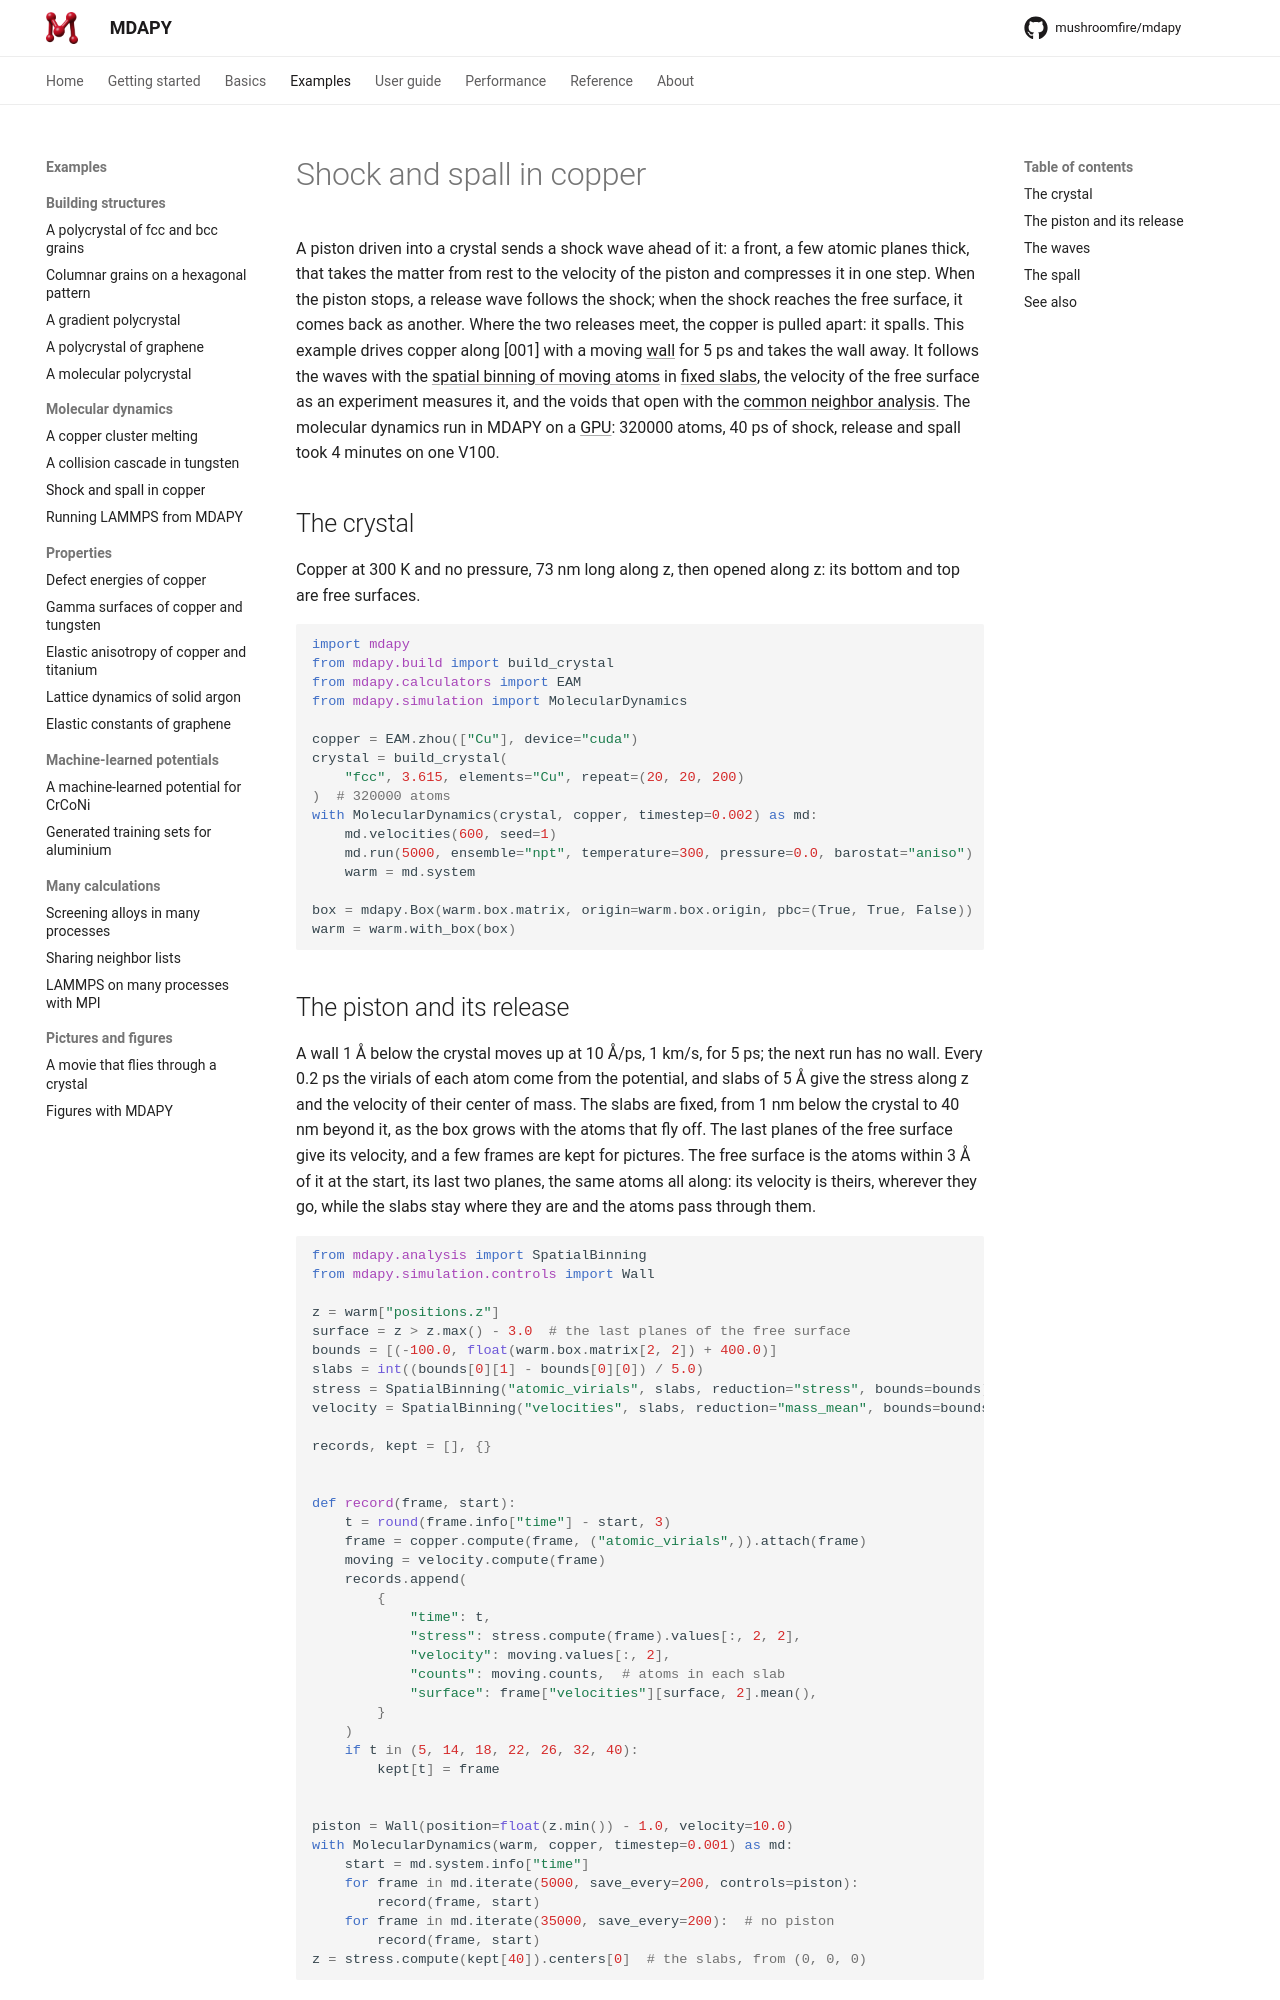

repository: mushroomfire/mdapy · page: 2.2/examples/shock/index.html · generator: mkdocs

# Shock and spall in copper

A piston driven into a crystal sends a shock wave ahead of it: a front, a few atomic
planes thick, that takes the matter from rest to the velocity of the piston and
compresses it in one step. When the piston stops, a release wave follows the shock;
when the shock reaches the free surface, it comes back as another. Where the two
releases meet, the copper is pulled apart: it spalls. This example drives copper along
[001] with a moving [wall](../user-guide/simulation/walls.md) for 5 ps and
takes the wall away. It follows the waves with the
[spatial binning of moving atoms](../user-guide/analysis/spatial-binning.md#moving-atoms)
in [fixed slabs](../user-guide/analysis/spatial-binning.md#fixed-bins), the velocity of
the free surface as an experiment measures it, and the voids that open with the
[common neighbor analysis](../user-guide/analysis/cna.md). The molecular dynamics run
in MDAPY on a [GPU](../user-guide/simulation/gpu.md): 320000 atoms, 40 ps of
shock, release and spall took 4 minutes on one V100.

## The crystal

Copper at 300 K and no pressure, 73 nm long along z, then opened along z: its bottom
and top are free surfaces.

<!-- skip-test -->
```python
import mdapy
from mdapy.build import build_crystal
from mdapy.calculators import EAM
from mdapy.simulation import MolecularDynamics

copper = EAM.zhou(["Cu"], device="cuda")
crystal = build_crystal(
    "fcc", 3.615, elements="Cu", repeat=(20, 20, 200)
)  # 320000 atoms
with MolecularDynamics(crystal, copper, timestep=0.002) as md:
    md.velocities(600, seed=1)
    md.run(5000, ensemble="npt", temperature=300, pressure=0.0, barostat="aniso")
    warm = md.system

box = mdapy.Box(warm.box.matrix, origin=warm.box.origin, pbc=(True, True, False))
warm = warm.with_box(box)
```
